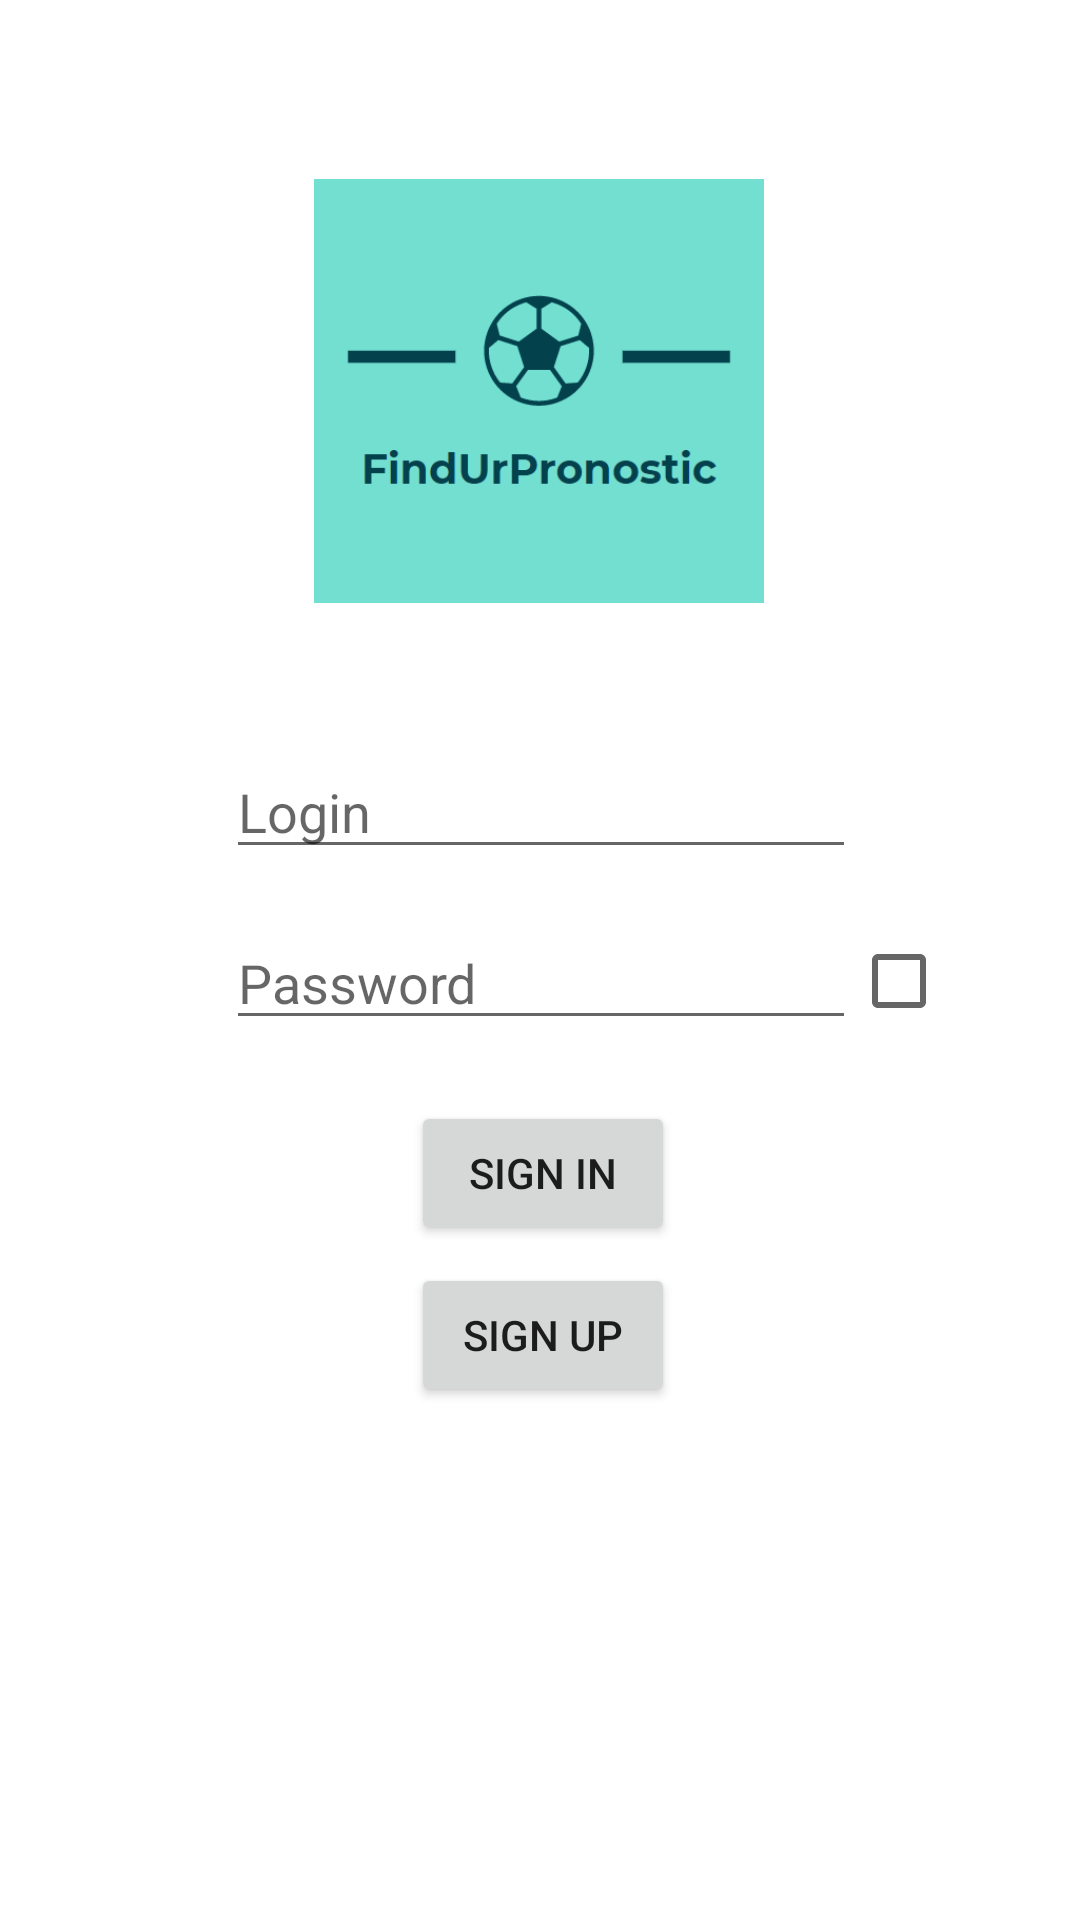

Android layout source for this screen:
<!-- AndroidManifest.xml: application theme Theme.PronosticApp -->
<!-- res/layout/activity_login.xml -->
<?xml version="1.0" encoding="utf-8"?>
<androidx.constraintlayout.widget.ConstraintLayout xmlns:android="http://schemas.android.com/apk/res/android"
    xmlns:app="http://schemas.android.com/apk/res-auto"
    xmlns:tools="http://schemas.android.com/tools"
    android:id="@+id/container"
    android:layout_width="match_parent"
    android:layout_height="match_parent"
    >

  <ImageView
      android:id="@+id/imageView"
      android:layout_width="150dp"
      android:layout_height="150dp"
      android:src="@drawable/logo_android"
      app:layout_constraintBottom_toBottomOf="parent"
      app:layout_constraintEnd_toEndOf="parent"
      app:layout_constraintHorizontal_bias="0.498"
      app:layout_constraintStart_toStartOf="parent"
      app:layout_constraintTop_toTopOf="parent"
      app:layout_constraintVertical_bias="0.113" />

  <EditText
      android:id="@+id/edTxtUsername"
      android:layout_width="wrap_content"
      android:layout_height="wrap_content"
      android:ems="10"
      android:hint="Login"
      android:inputType="textPersonName"
      app:layout_constraintBottom_toBottomOf="parent"
      app:layout_constraintEnd_toEndOf="parent"
      app:layout_constraintHorizontal_bias="0.502"
      app:layout_constraintStart_toStartOf="parent"
      app:layout_constraintTop_toTopOf="parent"
      app:layout_constraintVertical_bias="0.415" />

  <TextView
      android:id="@+id/textView"
      android:layout_width="191dp"
      android:layout_height="20dp"
      android:text="nb de tentatives :"
      app:layout_constraintBottom_toBottomOf="parent"
      app:layout_constraintEnd_toEndOf="parent"
      app:layout_constraintHorizontal_bias="0.504"
      app:layout_constraintStart_toStartOf="parent"
      app:layout_constraintTop_toTopOf="parent"
      app:layout_constraintVertical_bias="0.673" android:visibility="gone"/>

  <EditText
      android:id="@+id/edTxtPassword"
      android:layout_width="wrap_content"
      android:layout_height="wrap_content"
      android:ems="10"
      android:hint="Password"
      android:inputType="textPassword"
      app:layout_constraintBottom_toBottomOf="parent"
      app:layout_constraintEnd_toEndOf="parent"
      app:layout_constraintHorizontal_bias="0.502"
      app:layout_constraintStart_toStartOf="parent"
      app:layout_constraintTop_toTopOf="parent"
      app:layout_constraintVertical_bias="0.51"/>

  <Button
      android:id="@+id/btLogin"
      android:layout_width="wrap_content"
      android:layout_height="wrap_content"
      android:text="Sign In"
      app:layout_constraintBottom_toBottomOf="parent"
      app:layout_constraintEnd_toEndOf="parent"
      app:layout_constraintHorizontal_bias="0.504"
      app:layout_constraintStart_toStartOf="parent"
      app:layout_constraintTop_toTopOf="parent"
      app:layout_constraintVertical_bias="0.62" />

  <Button
      android:id="@+id/btInscription"
      android:layout_width="wrap_content"
      android:layout_height="wrap_content"
      android:text="Sign Up"
      app:layout_constraintBottom_toBottomOf="parent"
      app:layout_constraintEnd_toEndOf="parent"
      app:layout_constraintStart_toStartOf="parent"
      app:layout_constraintTop_toTopOf="parent"
      app:layout_constraintHorizontal_bias="0.504"
      app:layout_constraintVertical_bias="0.711" />

  <CheckBox
      android:id="@+id/cbShowPassword"
      android:layout_width="wrap_content"
      android:layout_height="wrap_content"
      app:layout_constraintBottom_toBottomOf="parent"
      app:layout_constraintEnd_toEndOf="parent"
      app:layout_constraintHorizontal_bias="0.909"
      app:layout_constraintStart_toStartOf="parent"
      app:layout_constraintTop_toTopOf="parent"
      app:layout_constraintVertical_bias="0.512" />

</androidx.constraintlayout.widget.ConstraintLayout>
<!-- resources referenced by this layout -->
<resources>
  <!-- drawable logo_android: png bitmap (drawable, 11262 bytes) -->
  <style name="Theme.PronosticApp" parent="Theme.MaterialComponents.DayNight.NoActionBar">
          
          <item name="colorPrimary">@color/purple_500</item>
          <item name="colorPrimaryVariant">@color/purple_700</item>
          <item name="colorOnPrimary">@color/white</item>
          
          <item name="colorSecondary">@color/teal_200</item>
          <item name="colorSecondaryVariant">@color/teal_700</item>
          <item name="colorOnSecondary">@color/black</item>
          
          <item name="android:statusBarColor" tools:targetApi="l">?attr/colorPrimaryVariant</item>
          
      </style>
  <!-- not gathered from this repository: default colours our renderer supplied (Android Studio template values) -->
  <color name="purple_500">#FF6200EE</color>
  <color name="purple_700">#FF3700B3</color>
  <color name="teal_200">#FF03DAC5</color>
  <color name="teal_700">#FF018786</color>
  <color name="black">#FF000000</color>
  <color name="white">#FFFFFFFF</color>
</resources>
